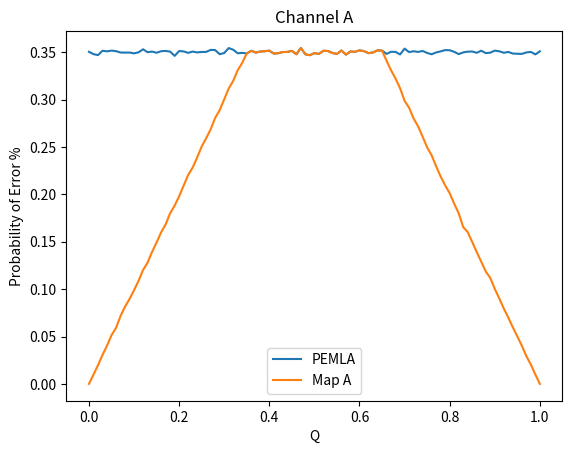
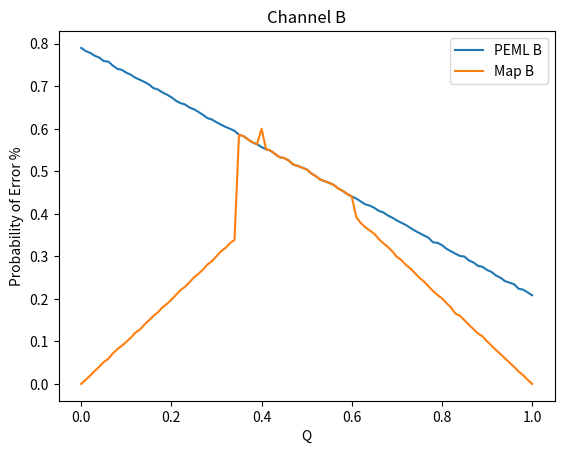

Source code (Python) for these figures, in order:
import numpy as np
import matplotlib.pyplot as plt
import time
#set q and p
q = np.arange(0,1.01, 0.01)
p = 0.35
p2 = 0.4
N = 100000 #number of bits

#transmit the bits trhough the channel
def bsc(txBits,p): #simulates a binary symmetric channel with transition probability p
    flips = np.zeros((N,),dtype='bool') #there are no flips at this point
    x = np.random.rand(N)
    flips[x<p] = True
    rxBits = np.logical_xor(txBits,flips)
    return rxBits

def bac(txBits,p1, p2): #simulates a binary symmetric channel with transition probability p
    rxBits = np.zeros_like(txBits)
    flips = np.zeros_like(rxBits[rxBits == 0], dtype='bool')
    x = np.random.rand(flips.shape[0])
    flips[x < p1] = True
    rxBits[rxBits == 0] = np.logical_xor(rxBits[rxBits == 0], flips)

    flips = np.zeros_like(rxBits[rxBits > 0], dtype='bool')
    x = np.random.rand(flips.shape[0])
    flips[x < p2] = True
    rxBits[rxBits > 0] = np.logical_xor(rxBits[rxBits > 0], flips)

    return rxBits

#Perform both ML and MAP detection at the reciever
def MLDetector(rxBits): #simulates an ML Detector, assumes p < 0.5
    return rxBits

def MAPDetector(rxBits,q,p): #simulates a MAP detector
    if q < p:
        return np.ones_like(rxBits)
    if q > p and q <= 1-p:
        return rxBits
    if q > 1-p:
        return np.zeros_like(rxBits)


# Channel A

PEMLA = []
PEMLB = []
mapA = []
mapB = []

for x in np.nditer(q):
    # Setup
    txBits = np.zeros((N,),dtype='bool')
    txBits[np.random.rand(N)>x] = True

    rxBitsA = bsc(txBits,p)
    rxBitsB = bac(txBits,p, p2)

    # Channel A
    MLEstimates = MLDetector(rxBitsA)
    PEML = np.sum(np.logical_xor(txBits,MLEstimates))/N
    print('\nChannel A probability of error for ML estimator is %f'%PEML)
    PEMLA.append(PEML)

    # Channel B
    MLEstimates = MLDetector(rxBitsB)
    PEML = np.sum(np.logical_xor(txBits,MLEstimates))/N
    print('Channel B probability of error for ML estimator is %f'%PEML)
    PEMLB.append(PEML)

    # Channel A
    MAPEstimates = MAPDetector(rxBitsA,x,p)
    PEMAP = np.sum(np.logical_xor(txBits,MAPEstimates))/N
    print('\nChannel A probability of error for MAP estimator is %f'%PEMAP)
    mapA.append(PEMAP)

    # Channel B
    MAPEstimates = np.zeros_like(rxBitsB, dtype='bool')
    MAPEstimates[rxBitsB == 0] = MAPDetector(rxBitsB[rxBitsB == 0],x,p)
    MAPEstimates[rxBitsB > 0] = MAPDetector(rxBitsB[rxBitsB > 0],x,p2)
    PEMAP = np.sum(np.logical_xor(txBits,MAPEstimates))/N
    print('Channel B probability of error for MAP estimator is %f'%PEMAP)
    mapB.append(PEMAP)


fig1, ax = plt.subplots()
fig2, bx = plt.subplots()
ax.plot(q, PEMLA, label="PEMLA")
ax.plot(q, mapA, label="Map A")
ax.legend()
bx.plot(q, PEMLB, label="PEML B")
bx.plot(q, mapB, label="Map B")
bx.legend()
ax.set(xlabel='Q', ylabel='Probability of Error %',
       title='Channel A')
bx.set(xlabel='Q', ylabel='Probability of Error %',
       title='Channel B')

plt.show()
